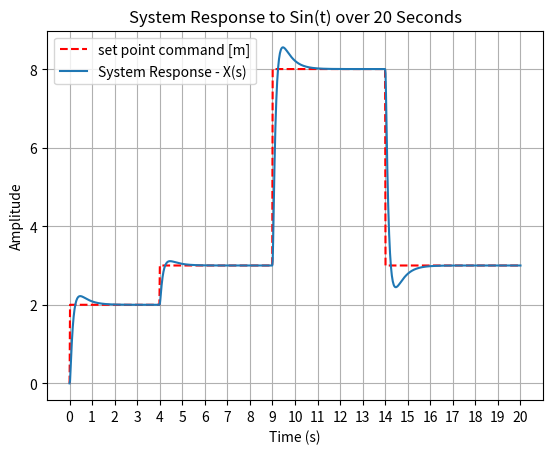

This chart was generated by the following Python code:
""" Genetic Algorithm Tuning of a PID controller 
for offline optimisation of a Mass-Spring-Damper System. """

import numpy as np
from scipy import signal
from scipy.integrate import solve_ivp, RK23, odeint
from scipy.interpolate import PchipInterpolator
import pylab as pylab
from pylab import plot,xlabel,ylabel,title,legend,figure,subplots
import matplotlib.pyplot as plt
import random
import time
import matplotlib.pyplot as plt

""" MAIN CODE PROGRAM BODY """
#first thing is to create the system itself - MSD, input
#MSD state definitions
m = 1 # kg   - mass
c = 10 # Ns/m - damping coefficient
k = 20 # N/m  - spring coefficient

# Transfer function definitions
pop = [[44.65, 443.8, 845.52]] #specially coverged Nicola one
Kp = 443.80
Ki = 845.52
Kd = 44.65
timesteps = 20/0.01 #Simulation length set here


def setpoint(t):
    if (t > 0 and t < 4):
            r = 2
    elif (t > 4 and t < 9):
            r = 3
    elif (t > 9 and t < 14):
            r = 8
    elif (t > 14 and t < 21):
            r = 3
    else:
            r = 0

    return r
tempo = np.linspace(0, 20, 20*50)
rise_time = 0.1
set_point=[]
for items in tempo:
    set_point.append(setpoint(items))

set_interp = PchipInterpolator(tempo, set_point)

rise_time = 0.1
m = 1  # M  [Kg]
c = 10  # C  [Ns/m]
k = 20  # K  [N/m]
r_max = max(set_point)
r_min = min(set_point)
ar = 2 * r_max / (rise_time ** 2)
vr = ar * rise_time
yr = 0.9 * r_max

force_constraint = m * ar + c * vr + k * yr
print("Force constraint is (N): ", force_constraint)

def sys2PID(t,x):
    global force_constraint
    #Kp = 443.8  # Proportional Gain
    #Ki =  845.52 # Integrative Gain
    #Kd = 44.65  # Derivative Gain

    r=set_interp(t)

    #State Variables
    y = x[0]            # x1 POSITION
    dydt = x[1]         # x2 VELOCITY
    yi = x[2]           # x3

    u = Kp * (r - y) + Ki * yi - Kd * dydt         #PID output

    if abs(u)>force_constraint:
        print("A L E R T")

    dxdt = [0,0,0]

    dxdt[0] = dydt
    dxdt[1] = (- c * dydt - k * y + u)/m
    dxdt[2] = r - y

    return [dxdt[0],dxdt[1],dxdt[2]]

tev = np.linspace(0,20,1000)

x_ini = [0,0,0]        # initial conditions
solga = solve_ivp(sys2PID, [0, 20], x_ini, t_eval=tev)
y_out = solga.y[0, :]
t_out = solga.t

err_vall = 0.0
for y in range(len(t_out)) :
    err_vall = err_vall + abs(set_point[y] - y_out[y])
err_val = err_vall  
print("Fitness value of top performing member: ", round(err_val, 4))

#Plotting code
plt.plot(tempo,set_point,"r--",label="set point command [m]")
#plt.plot(times, y_out, label = "System Output - X(s)") 
plt.plot(t_out, y_out, label="System Response - X(s)")
plt.xlabel('Time (s)')
# Set the y axis label of the current axis.
plt.ylabel('Amplitude')
# Set a title of the current axes.
plt.title('System Response to Sin(t) over 20 Seconds')

plt.xticks(np.arange(0, 20.5, step=1))

# show a legend on the plot
plt.legend()
# Display a figure.
plt.grid()
plt.show()